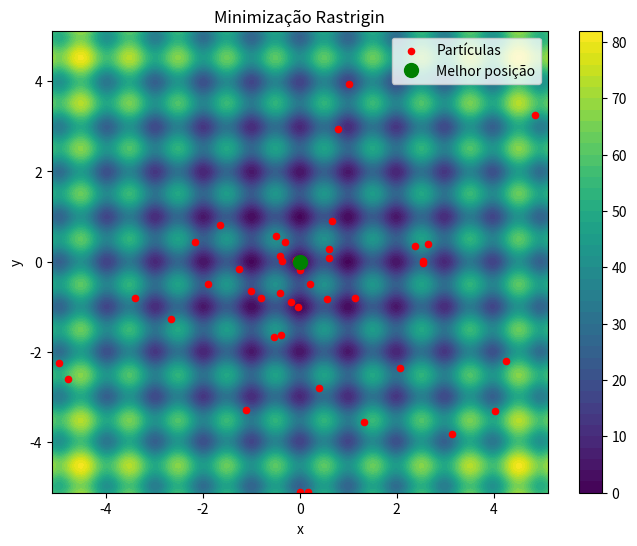

This figure's Python source: (Note: this script raises an exception after producing the figure.)
from matplotlib.animation import FuncAnimation
import numpy as np
import matplotlib.pyplot as plt

def rastrigin(x, A=10):
    x = np.asarray(x)
    n = len(x)
    return A * n + np.sum(x**2 - A * np.cos(2 * np.pi * x))

def inicializa_nuvem_particulas(num_particulas, dim=2):
    return np.random.uniform(-5.12, 5.12, (num_particulas, dim))

def fitness(x):
    return rastrigin(x)

def ponderacao_inercia(w_min, w_max, iteracao, num_iteracoes):
    return w_max - (w_max - w_min) * (iteracao / num_iteracoes)

def calcula_velocidade(velocidade, posicao, melhor_individual, melhor_global, w_min, w_max, c1, c2, iteracao, num_iteracoes):
    r1 = np.random.uniform(0, 1)
    r2 = np.random.uniform(0, 1)
    vel_cognitiva = c1 * r1 * (melhor_individual - posicao)
    vel_social = c2 * r2 * (melhor_global - posicao)
    w = ponderacao_inercia(w_min, w_max, iteracao, num_iteracoes)
    return w * velocidade + vel_cognitiva + vel_social

def calcula_posicao(posicao, velocidade):
    return posicao + velocidade

def enxame_de_particulas(num_particulas, num_iteracoes, w_min, w_max, c1, c2):
    # Inicializa partículas
    posicoes = inicializa_nuvem_particulas(num_particulas)
    velocidades = np.zeros_like(posicoes)
    
    # Inicializa melhores individuais e global
    melhores_individuais = posicoes.copy()
    melhor_global = posicoes[np.argmin([fitness(p) for p in posicoes])]    
    historico_posicoes = [posicoes.copy()]
    historico_melhor_global = [melhor_global.copy()]

    
    for it in range(num_iteracoes):
        for i in range(num_particulas):
            # Calcula a velocidade da partícula
            velocidades[i] = calcula_velocidade(velocidades[i], posicoes[i], melhores_individuais[i], melhor_global, w_min, w_max, c1, c2, it, num_iteracoes)
            # Atualiza a posição da partícula
            posicoes[i] = calcula_posicao(posicoes[i], velocidades[i])
            
            # Atualiza o melhor individual
            if fitness(posicoes[i]) < fitness(melhores_individuais[i]):
                melhores_individuais[i] = posicoes[i]
        
        # Atualiza o melhor global
        melhor_global = melhores_individuais[np.argmin([fitness(p) for p in melhores_individuais])]    
        
        historico_posicoes.append(posicoes.copy())
        historico_melhor_global.append(melhor_global.copy())


    return historico_posicoes, historico_melhor_global, melhor_global, fitness(melhor_global)

if __name__ == "__main__":
    # Parâmetros do algoritmo
    num_particulas = 1000  # Número de partículas na nuvem
    num_iteracoes = 100  # Número de iterações do algoritmo
    c1 = 1  # Coeficiente cognitivo
    c2 = 4  # Coeficiente social
    w_min = 0.4  # Peso de inércia mínimo
    w_max = 0.9  # Peso de inércia máximo

    # Executando o algoritmo de enxame de partículas
    historico_posicoes, historico_melhor_global, melhor_posicao, melhor_valor = enxame_de_particulas(num_particulas, num_iteracoes, w_min, w_max, c1, c2)
    print(f"Melhor posição encontrada: {[f'{x:.4f}' for x in melhor_posicao]}")
    print(f"Melhor valor da função Rastrigin: {melhor_valor:.4f}")

    # Plotando o resultado
    x = np.linspace(-5.12, 5.12, 200)
    y = np.linspace(-5.12, 5.12, 200)
    X, Y = np.meshgrid(x, y)
    Z = np.vectorize(lambda x, y: rastrigin([x, y]))(X, Y)

    fig, ax = plt.subplots(figsize=(8, 6))
    cont = ax.contourf(X, Y, Z, levels=50, cmap='viridis')
    plt.colorbar(cont, ax=ax)
    scat = ax.scatter([], [], c='red', s=20, label='Partículas')
    best, = ax.plot([], [], 'go', markersize=10, label='Melhor posição')
    ax.set_xlim(-5.12, 5.12)
    ax.set_ylim(-5.12, 5.12)
    ax.set_title('Otimização PSO - Distribuição das partículas')
    ax.set_xlabel('x')
    ax.set_ylabel('y')
    ax.legend()

    def update(frame):
        pos = historico_posicoes[frame]
        best_pos = historico_melhor_global[frame]
        scat.set_offsets(pos[:, :2])
        best.set_data([best_pos[0]], [best_pos[1]])
        ax.set_title(f'Minimização Rastrigin')
        return scat, best

    anim = FuncAnimation(fig, update, frames=len(historico_posicoes), interval=100, blit=True)

    # Para salvar como vídeo (requer ffmpeg)
    anim.save('pso_rastrigin.mp4', writer='ffmpeg')

    plt.show()
    